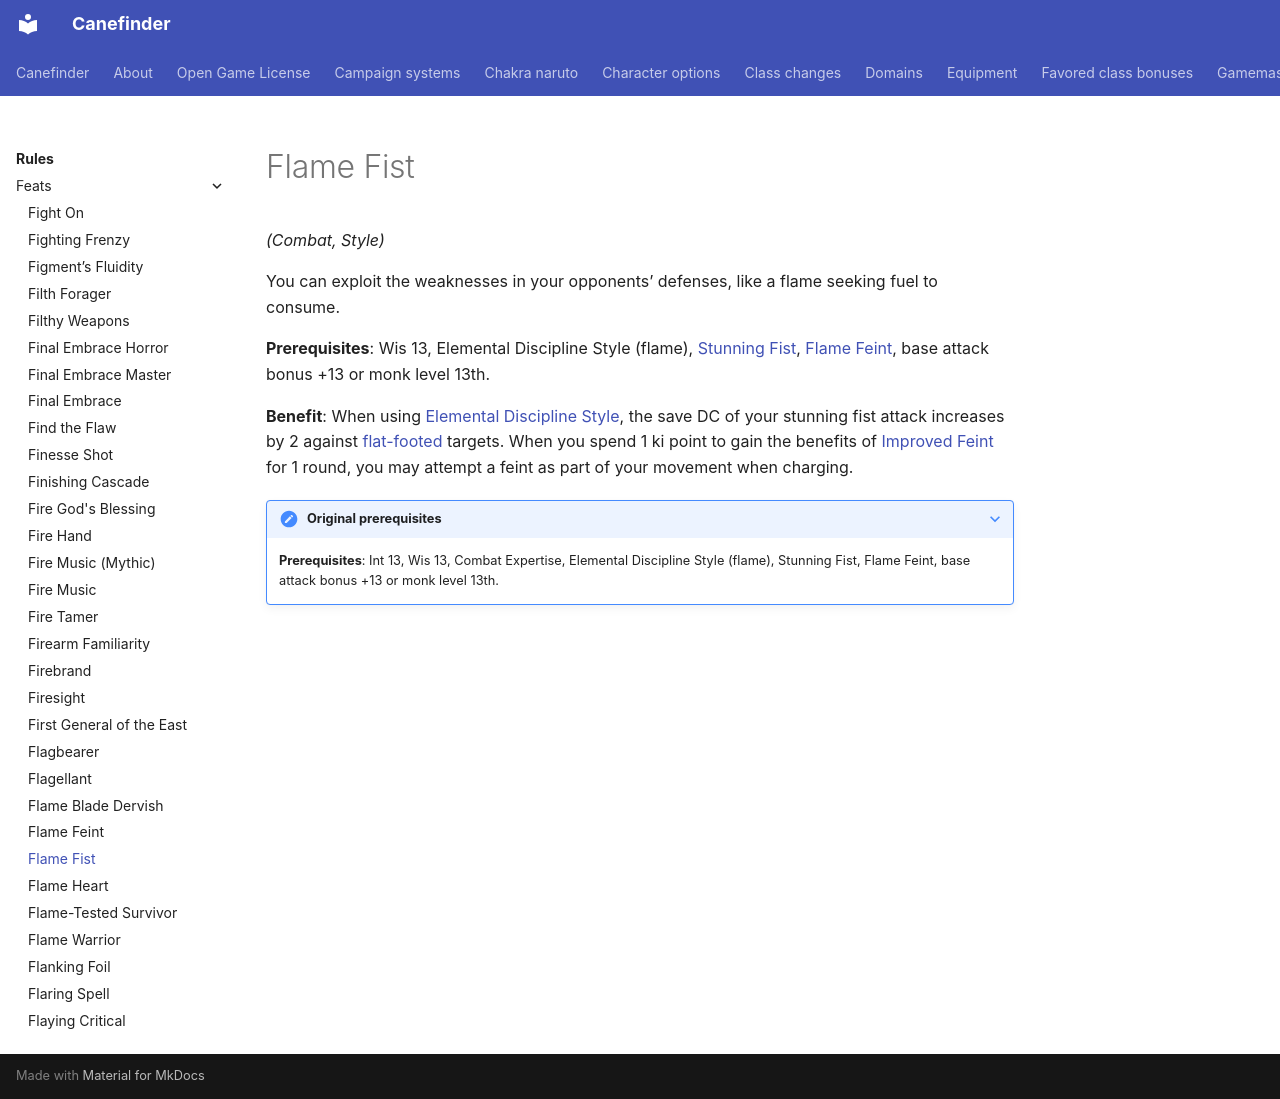

repository: canefinderhouserules/Canefinderhouserules · page: rules/feats/flame-fist/index.html · generator: mkdocs

# Flame Fist

*(Combat, Style)*

You can exploit the weaknesses in your opponents’ defenses, like a flame seeking fuel to consume.

**Prerequisites**: Wis 13, Elemental Discipline Style (flame), [Stunning Fist](stunning-fist.md), [Flame Feint](flame-feint.md), base attack bonus +13 or monk level 13th.

**Benefit**: When using [Elemental Discipline Style](elemental-discipline-style.md), the save DC of your stunning fist attack increases by 2 against [flat-footed](../appendices/conditions.md#flat-footed) targets. When you spend 1 ki point to gain the benefits of [Improved Feint](improved-feint.md) for 1 round, you may attempt a feint as part of your movement when charging.

??? note "Original prerequisites"

    **Prerequisites**: Int 13, Wis 13, Combat Expertise, Elemental Discipline Style (flame), Stunning Fist, Flame Feint, base attack bonus +13 or monk level 13th.
